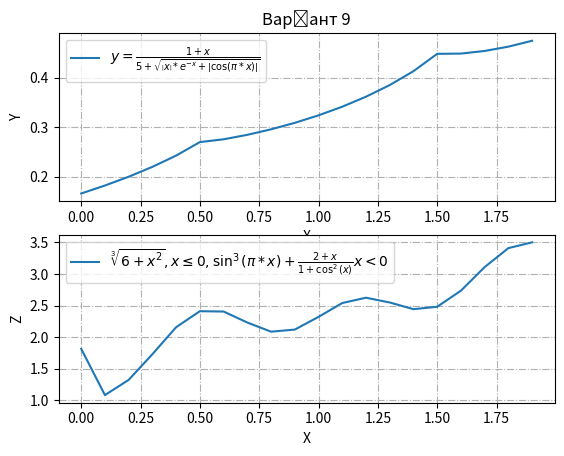

Recreate this plot in Python.
import numpy as np
import matplotlib.pyplot as plt

def Fz(x):

    z = np.zeros_like(x)

    for i, value in enumerate(x):
        if value <= 0:
            z[i] = np.cbrt(6 + value ** 2)
        else:
            z[i] = np.sin(np.pi * value) ** 3 + (2 + value) / (1 + np.cos(value) ** 2)

    return z

def Fy(x):

    divident = 1 + x
    divisor = 5 + np.sqrt(np.abs(x) * np.exp(-x) + np.abs(np.cos(np.pi * x)))

    return divident / divisor



x = np.arange(0, 2, 0.1)
y = Fy(x)
z = Fz(x)

plt.figure(1)
plt.subplot(211) 
plt.title('Варіант 9')

plt.plot(x, y)
plt.grid(True, linestyle='-.')
plt.xlabel('X')
plt.ylabel('Y')
plt.legend([r'$y = \frac{1 + x} { 5 + \sqrt{\left | x \right | * e^{-x} + \left | \cos(\pi * x) \right | } } $'])

plt.subplot(212)
plt.plot(x, z)
plt.grid(True, linestyle='-.')
plt.xlabel('X')
plt.ylabel('Z')
plt.legend([r'$\sqrt[3]{6 + x^2}, x \leq 0, \sin^3(\pi * x) + \frac{2 + x}{1 + \cos^2(x)} x < 0$'])

data = np.column_stack((x, y))
np.savetxt('Lab1_task1_1.txt', data, delimiter='\t', header='X\tY')

data = np.column_stack((x, z))
np.savetxt('Lab1_task1_2.txt', data, delimiter='\t', header='X\tZ')

plt.show()
